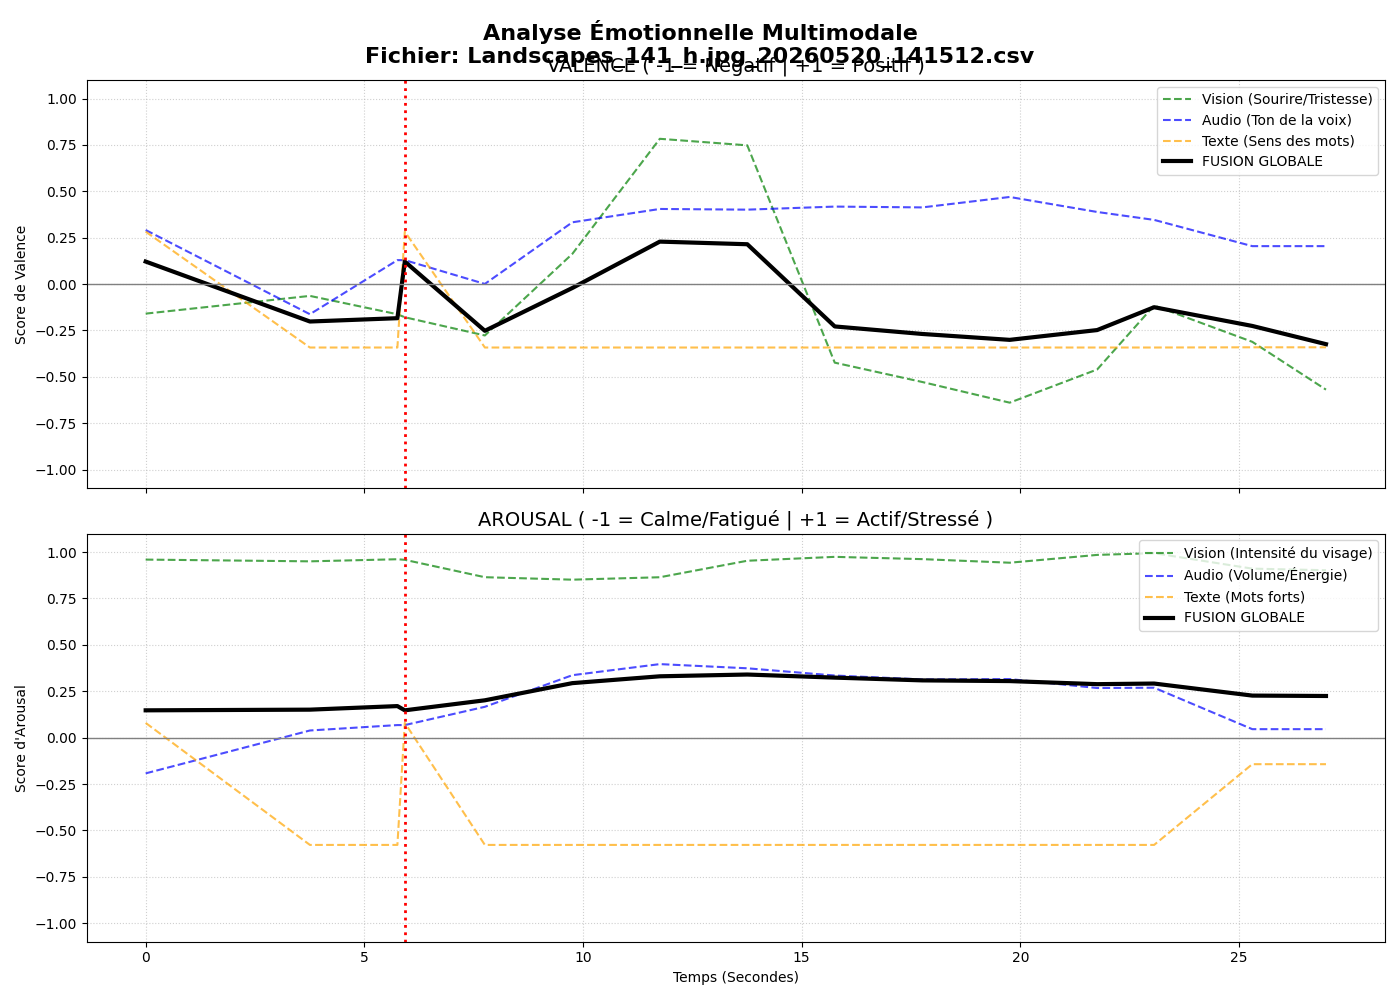

Values plotted in this chart, from the file beside it:
timestamp, v, a, vv, av, va, aa, vt, at, mark
1779279313, 0.1214, 0.1472, -0.1592, 0.9596, 0.2914, -0.1926, 0.2825, 0.07937, 0
1779279318, 0.1214, 0.1472, -0.1788, 0.9584, 0.1291, 0.06771, 0.2825, 0.07937, 1
1779279316, -0.2017, 0.1508, -0.06368, 0.9502, -0.1624, 0.03854, -0.3419, -0.5783, 0
1779279318, -0.1838, 0.17, -0.1625, 0.9615, 0.1291, 0.06771, -0.3419, -0.5783, 0
1779279320, -0.2519, 0.2012, -0.2769, 0.8647, 0.0009181, 0.1662, -0.3419, -0.5783, 0
1779279322, -0.02105, 0.2937, 0.1629, 0.8514, 0.333, 0.3365, -0.3419, -0.5783, 0
1779279324, 0.2289, 0.3306, 0.7831, 0.8645, 0.4049, 0.3963, -0.3419, -0.5783, 0
1779279326, 0.2148, 0.3402, 0.7478, 0.9534, 0.4012, 0.3738, -0.3419, -0.5783, 0
1779279328, -0.2283, 0.3235, -0.4235, 0.9744, 0.4177, 0.3348, -0.3419, -0.5783, 0
1779279330, -0.2688, 0.3086, -0.5277, 0.9621, 0.4133, 0.3137, -0.3419, -0.5783, 0
1779279332, -0.3006, 0.3048, -0.6392, 0.9428, 0.4696, 0.3156, -0.3419, -0.5783, 0
1779279334, -0.2478, 0.2883, -0.4603, 0.9849, 0.3887, 0.2675, -0.3419, -0.5783, 0
1779279336, -0.1246, 0.2915, -0.1155, 0.9943, 0.346, 0.2691, -0.3419, -0.5783, 0
1779279338, -0.2256, 0.2266, -0.3112, 0.9109, 0.2045, 0.0457, -0.3408, -0.1431, 0
1779279340, -0.3238, 0.2245, -0.5689, 0.9024, 0.2045, 0.0457, -0.3408, -0.1431, 0
